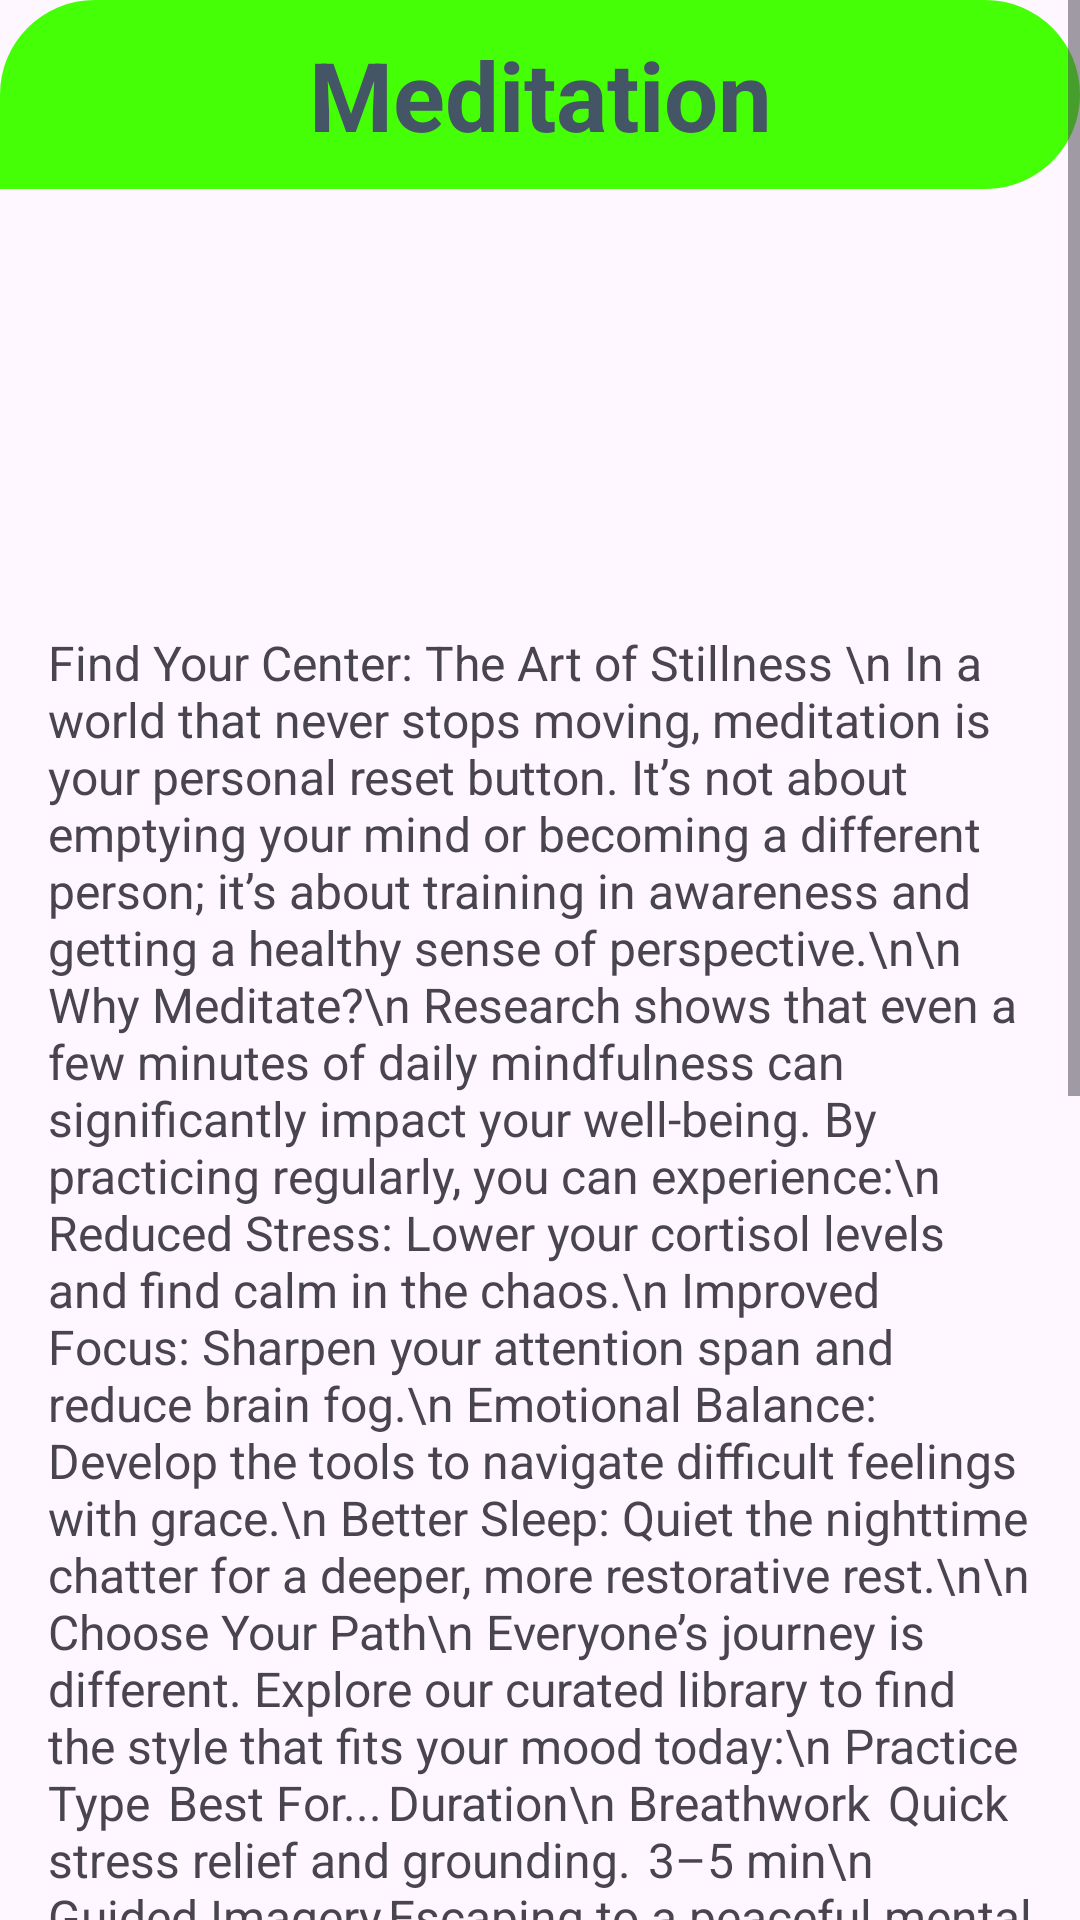

Write the Android layout XML for this screen, with the resource values it uses.
<!-- AndroidManifest.xml: application theme Theme.WellnessApp -->
<!-- res/layout/activity_meditation.xml -->
<?xml version="1.0" encoding="utf-8"?>
<ScrollView xmlns:android="http://schemas.android.com/apk/res/android"
    xmlns:app="http://schemas.android.com/apk/res-auto"
    xmlns:tools="http://schemas.android.com/tools"
    android:id="@+id/main"
    android:layout_width="match_parent"
    android:layout_height="match_parent"
    tools:context=".MeditationActivity">

    <LinearLayout
        android:layout_width="match_parent"
        android:layout_height="match_parent"
        android:orientation="vertical">

        <TextView
            android:layout_width="match_parent"
            android:layout_height="wrap_content"
            android:text="Meditation"
            android:textSize="32sp"
            android:textAlignment="center"
            android:textStyle="bold"
            android:background="@drawable/shape"
            android:padding="10dp"
            android:textColor="#456"/>

        <ImageView
            android:layout_width="match_parent"
            android:layout_height="131dp"
            android:src="@drawable/medii"/>

        <TextView
            android:layout_width="match_parent"
            android:layout_height="wrap_content"
            android:text="Find Your Center: The Art of Stillness \n
In a world that never stops moving, meditation is your personal reset button. It’s not about emptying your mind or becoming a different person; it’s about training in awareness and getting a healthy sense of perspective.\n\n

Why Meditate?\n
Research shows that even a few minutes of daily mindfulness can significantly impact your well-being. By practicing regularly, you can experience:\n
Reduced Stress: Lower your cortisol levels and find calm in the chaos.\n
Improved Focus: Sharpen your attention span and reduce brain fog.\n
Emotional Balance: Develop the tools to navigate difficult feelings with grace.\n
Better Sleep: Quiet the nighttime chatter for a deeper, more restorative rest.\n\n

Choose Your Path\n
Everyone’s journey is different. Explore our curated library to find the style that fits your mood today:\n
Practice Type	Best For...	Duration\n
Breathwork	Quick stress relief and grounding.	3–5 min\n
Guided Imagery	Escaping to a peaceful mental landscape.	10–15 min\n
Body Scan	Releasing physical tension and chronic pain.	15–20 min\n
Loving-Kindness	Building compassion and self-esteem.	10 min\n
Export to Sheets\n\n

Tips for Beginners\n\n
Start Small: Don't feel pressured to sit for an hour. Just 5 minutes a day can create a lasting habit.\n
Release Judgment: Your mind will wander. That’s okay! When it does, gently acknowledge the thought and return your focus to your breath.\n
Find Your Spot: It doesn't have to be a mountain top. A quiet corner or a comfortable chair works perfectly.\n
You should sit in meditation for twenty minutes every day—unless you're too busy; then you should sit for an hour. — Old Zen Proverb\n\n

        Ready to Begin?\n
        Select a session below to start your journey toward a calmer, clearer you.\n
        [Start Today's Daily Calm] [Browse the Library]\n
        What is your primary goal for starting a meditation practice today—are you looking to de-stress, improve your sleep, or perhaps sharpen your focus?\n
        "
            android:textSize="16sp"
            android:padding="16dp"/>

    </LinearLayout>

</ScrollView>
<!-- resources referenced by this layout -->
<resources>
  <!-- drawable shape (drawable) -->
  <?xml version="1.0" encoding="utf-8"?>
      <shape xmlns:android="http://schemas.android.com/apk/res/android">
          <solid
              android:color="#45FF07"/>
          <corners
              android:bottomLeftRadius="00dp"
              android:bottomRightRadius="300dp"
              android:radius="300dp"
  
              />
      </shape>
  <style name="Theme.WellnessApp" parent="Base.Theme.WellnessApp" />
  <style name="Base.Theme.WellnessApp" parent="Theme.Material3.DayNight.NoActionBar">
          
          
      </style>
</resources>
